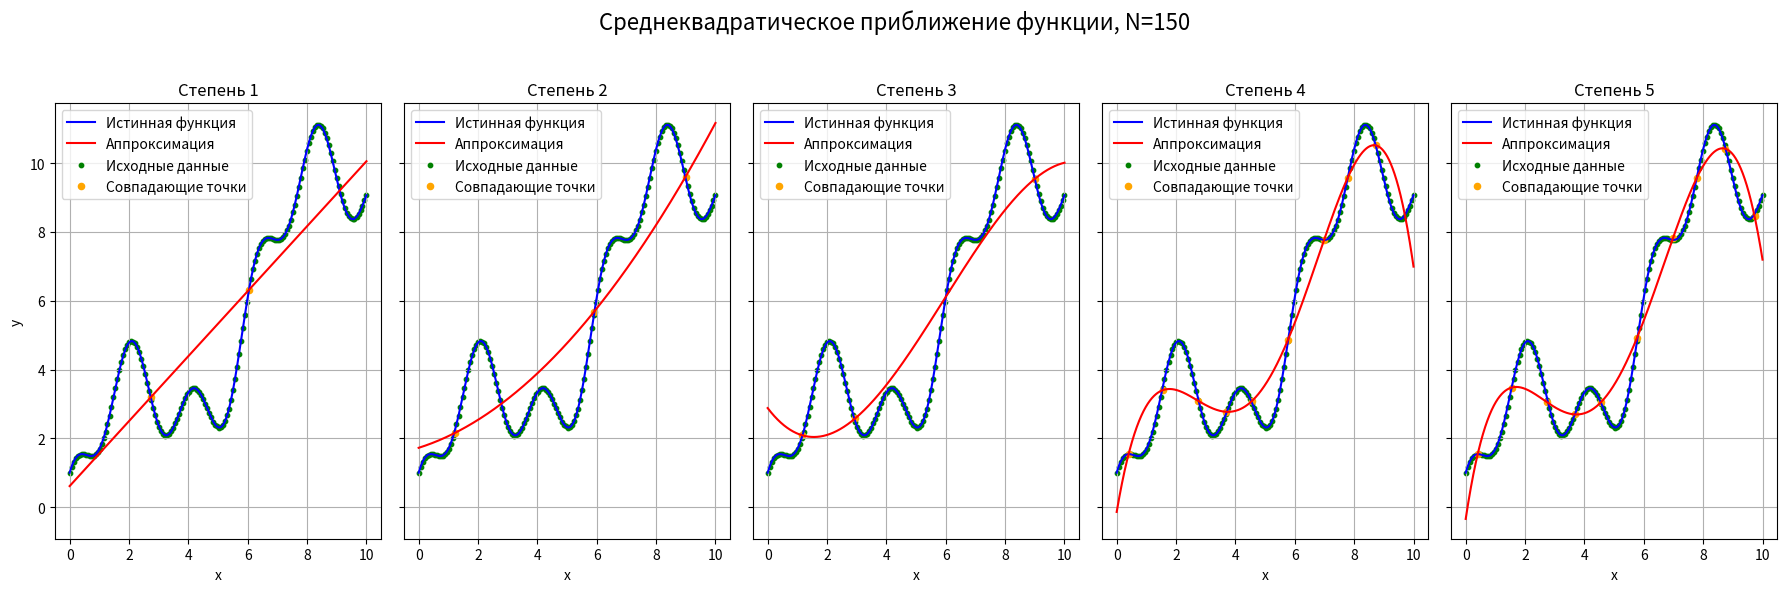

This figure's Python source:
import numpy as np
import matplotlib.pyplot as plt

a = 0
b = 10
N = 150
n_values = range(1, 6)

def f(x):
    return x + 2 * np.sin(x) + np.cos(3 * x)

x_nodes = np.linspace(a, b, N)

x_tilde = x_nodes + (0.001 - 0.002 * np.random.random(len(x_nodes)))
f_tilde = f(x_tilde) + (0.01 - 0.02 * np.random.random(len(x_tilde)))

fig, axes = plt.subplots(1, len(n_values), figsize=(18, 6), sharey=True)

for idx, n in enumerate(n_values):
    coefficients = np.polyfit(x_tilde, f_tilde, n)
    S = np.poly1d(coefficients)
    x_plot = np.linspace(a, b, 5000)

    # Определяем совпадающие точки
    epsilon = 1e-1  # точность совпадения
    approx_points_x = x_tilde[np.abs(S(x_tilde) - f(x_tilde)) < epsilon]
    approx_points_y = S(approx_points_x)

    ax = axes[idx]
    ax.plot(x_plot, f(x_plot), color="blue", label="Истинная функция")
    ax.plot(x_plot, S(x_plot), color="red", label="Аппроксимация")
    ax.scatter(x_tilde, f_tilde, color="green", s=10, label="Исходные данные")
    ax.scatter(approx_points_x, approx_points_y, color="orange", s=20, label="Совпадающие точки")
    ax.set_title(f"Степень {n}")
    ax.set_xlabel("x")
    ax.grid(True)
    if idx == 0:
        ax.set_ylabel("y")
    ax.legend()

fig.suptitle(f"Среднеквадратическое приближение функции, N={N}", fontsize=16)
plt.tight_layout(rect=[0, 0, 1, 0.95])

plt.show()
